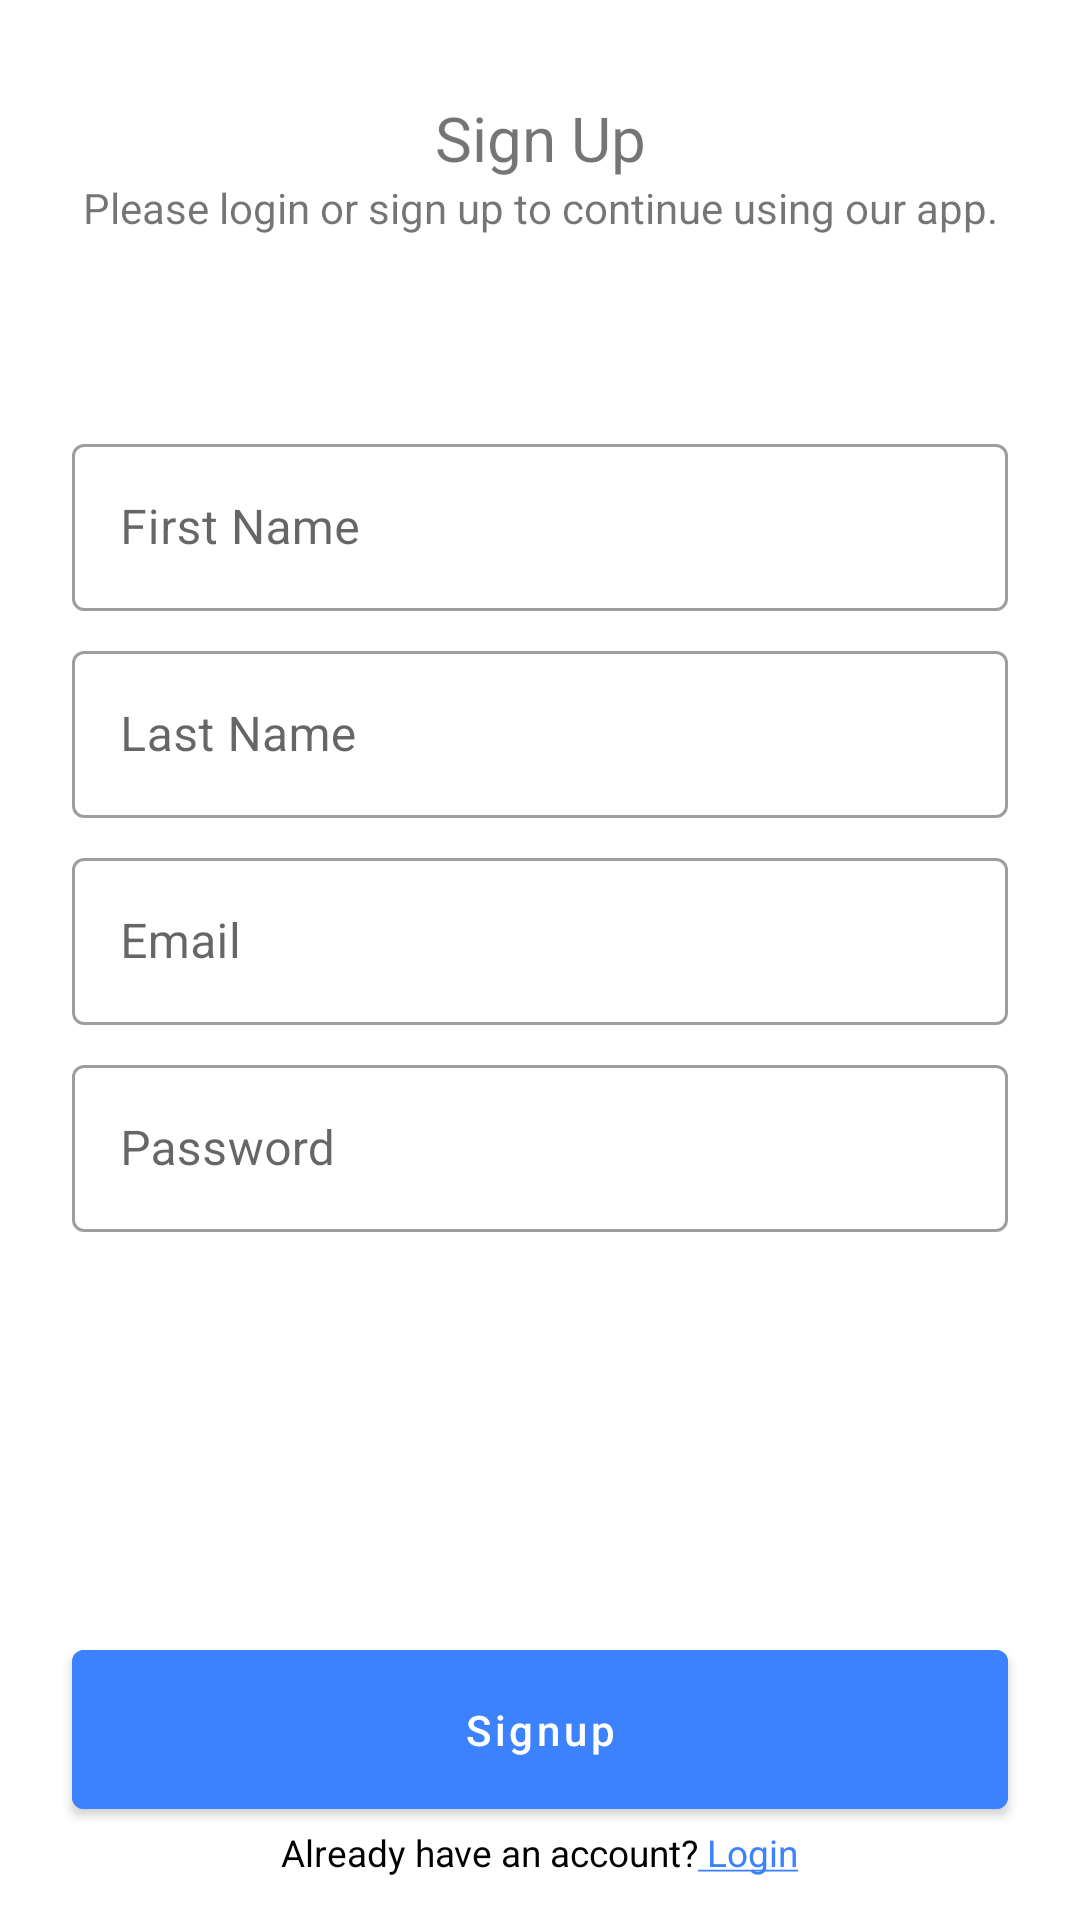

Android layout source for this screen:
<!-- AndroidManifest.xml: application theme Theme.MyApplication -->
<!-- res/layout/activity_registration.xml -->
<androidx.constraintlayout.widget.ConstraintLayout xmlns:android="http://schemas.android.com/apk/res/android"
    xmlns:app="http://schemas.android.com/apk/res-auto"
    android:layout_width="match_parent"
    android:layout_height="match_parent">
    <ImageView
        android:layout_width="24dp"
        android:id="@+id/iv_back"
        android:layout_height="24dp"
        android:src="@drawable/ic_baseline_arrow_back"
        app:layout_constraintTop_toTopOf="parent"
        android:layout_marginLeft="14dp"
        android:layout_marginTop="14dp"
        app:layout_constraintLeft_toLeftOf="parent"/>
    <com.google.android.material.progressindicator.CircularProgressIndicator
        android:layout_width="wrap_content"
        android:id="@+id/indicator"
        android:visibility="gone"
     android:layout_marginBottom="24dp"
        app:layout_constraintBottom_toTopOf="@id/signUpButton"
        app:layout_constraintLeft_toLeftOf="parent"
        app:layout_constraintRight_toRightOf="parent"
        android:indeterminate="true"
        android:layout_height="wrap_content" />


    <com.google.android.material.textview.MaterialTextView
        android:id="@+id/welcome"
        android:layout_width="wrap_content"
        android:layout_height="wrap_content"
        android:layout_marginTop="32dp"
        android:text="Sign Up"
        android:textSize="10pt"
        app:layout_constraintLeft_toLeftOf="parent"
        app:layout_constraintRight_toRightOf="parent"
        app:layout_constraintTop_toTopOf="parent">

    </com.google.android.material.textview.MaterialTextView>

    <com.google.android.material.textview.MaterialTextView
        android:id="@+id/status"
        android:layout_width="wrap_content"
        android:layout_height="wrap_content"
        android:text="Please login or sign up to continue using our app."
        app:layout_constraintLeft_toLeftOf="parent"
        app:layout_constraintRight_toRightOf="parent"
        app:layout_constraintTop_toBottomOf="@id/welcome">

    </com.google.android.material.textview.MaterialTextView>







    <com.google.android.material.textfield.TextInputLayout
        android:id="@+id/et_firstUsername_dummy"
        style="@style/Widget.MaterialComponents.TextInputLayout.OutlinedBox"
        android:layout_width="match_parent"
        android:layout_height="wrap_content"
        android:layout_marginTop="64dp"
        android:hint="First Name"
        app:layout_constraintTop_toBottomOf="@id/status"
        app:layout_constraintLeft_toLeftOf="parent"
        app:layout_constraintRight_toRightOf="parent"
        android:layout_marginLeft="24dp"
        android:layout_marginRight="24dp">
        <com.google.android.material.textfield.TextInputEditText
            android:id="@+id/et_firstuserName"
            android:layout_width="match_parent"
            android:layout_height="wrap_content" />
    </com.google.android.material.textfield.TextInputLayout>

    <com.google.android.material.textfield.TextInputLayout
        android:id="@+id/et_Username_dummy"
        style="@style/Widget.MaterialComponents.TextInputLayout.OutlinedBox"
        android:layout_width="match_parent"
        android:layout_height="wrap_content"
        android:layout_marginTop="8dp"
        android:hint="Last Name"
        app:layout_constraintTop_toBottomOf="@id/et_firstUsername_dummy"
        app:layout_constraintLeft_toLeftOf="parent"
        app:layout_constraintRight_toRightOf="parent"
        android:layout_marginLeft="24dp"
        android:layout_marginRight="24dp">
        <com.google.android.material.textfield.TextInputEditText
            android:id="@+id/et_lastuserName"
            android:layout_width="match_parent"
            android:layout_height="wrap_content" />
    </com.google.android.material.textfield.TextInputLayout>

    <com.google.android.material.textfield.TextInputLayout
        android:id="@+id/et_email"
        style="@style/Widget.MaterialComponents.TextInputLayout.OutlinedBox"
        android:layout_width="match_parent"
        android:layout_height="wrap_content"
        android:layout_marginTop="8dp"
        android:hint="Email"
        app:layout_constraintTop_toBottomOf="@id/et_Username_dummy"
        app:layout_constraintLeft_toLeftOf="parent"
        app:layout_constraintRight_toRightOf="parent"
        android:layout_marginLeft="24dp"
        android:layout_marginRight="24dp">
        <com.google.android.material.textfield.TextInputEditText
            android:id="@+id/signUpUsernameText"
            android:layout_width="match_parent"
            android:layout_height="wrap_content" />
    </com.google.android.material.textfield.TextInputLayout>

    <com.google.android.material.textfield.TextInputLayout
        android:id="@+id/et_password"
        style="@style/Widget.MaterialComponents.TextInputLayout.OutlinedBox"
        android:layout_width="match_parent"
        android:layout_height="wrap_content"
        android:layout_marginTop="8dp"
        android:hint="Password"
        app:layout_constraintTop_toBottomOf="@id/et_email"
        app:layout_constraintLeft_toLeftOf="parent"
        app:layout_constraintRight_toRightOf="parent"
        android:layout_marginLeft="24dp"
        android:layout_marginRight="24dp">
        <com.google.android.material.textfield.TextInputEditText
            android:id="@+id/signUpPasswordText"
            android:inputType="textPassword"
            android:layout_width="match_parent"
            android:layout_height="wrap_content" />
    </com.google.android.material.textfield.TextInputLayout>

    <com.google.android.material.button.MaterialButton
        android:layout_width="0dp"
        android:layout_height="65dp"
        android:backgroundTint="#3C82FF"
        android:text="Signup"
        android:layout_marginLeft="24dp"
        android:layout_marginRight="24dp"
        app:layout_constraintLeft_toLeftOf="parent"
        app:layout_constraintRight_toRightOf="parent"
        app:layout_constraintBottom_toTopOf="@id/tv_login"
        android:id="@+id/signUpButton"
        android:textAllCaps="false"
       />

    <com.google.android.material.textview.MaterialTextView
        android:id="@+id/tv_login"
        android:layout_width="wrap_content"
        android:layout_height="wrap_content"
        android:text="@string/loginstatus"
        android:textSize="6pt"
        android:layout_marginBottom="14dp"
        android:textColor="@color/black"
        app:layout_constraintBottom_toBottomOf="parent"
        app:layout_constraintLeft_toLeftOf="parent"
        app:layout_constraintRight_toRightOf="parent"/>

</androidx.constraintlayout.widget.ConstraintLayout>
<!-- resources referenced by this layout -->
<resources>
  <color name="black">#FF000000</color>
  <string name="loginstatus">Already have an account?<font fgcolor="#3C82FF"><u>  Login</u></font></string>
  <style name="Theme.MyApplication" parent="Theme.MaterialComponents.DayNight.NoActionBar">
          
          <item name="colorPrimary">@color/purple_500</item>
          <item name="colorPrimaryVariant">@color/purple_700</item>
          <item name="colorOnPrimary">@color/white</item>
          
          <item name="colorSecondary">@color/teal_200</item>
          <item name="colorSecondaryVariant">@color/teal_700</item>
          <item name="colorOnSecondary">@color/black</item>
          
          <item name="android:statusBarColor" tools:targetApi="l">?attr/colorPrimaryVariant</item>
          
  
      </style>
  <color name="purple_500">#FF6200EE</color>
  <color name="purple_700">#FF3700B3</color>
  <color name="white">#FFFFFFFF</color>
  <color name="teal_200">#FF03DAC5</color>
  <color name="teal_700">#FF018786</color>
</resources>
